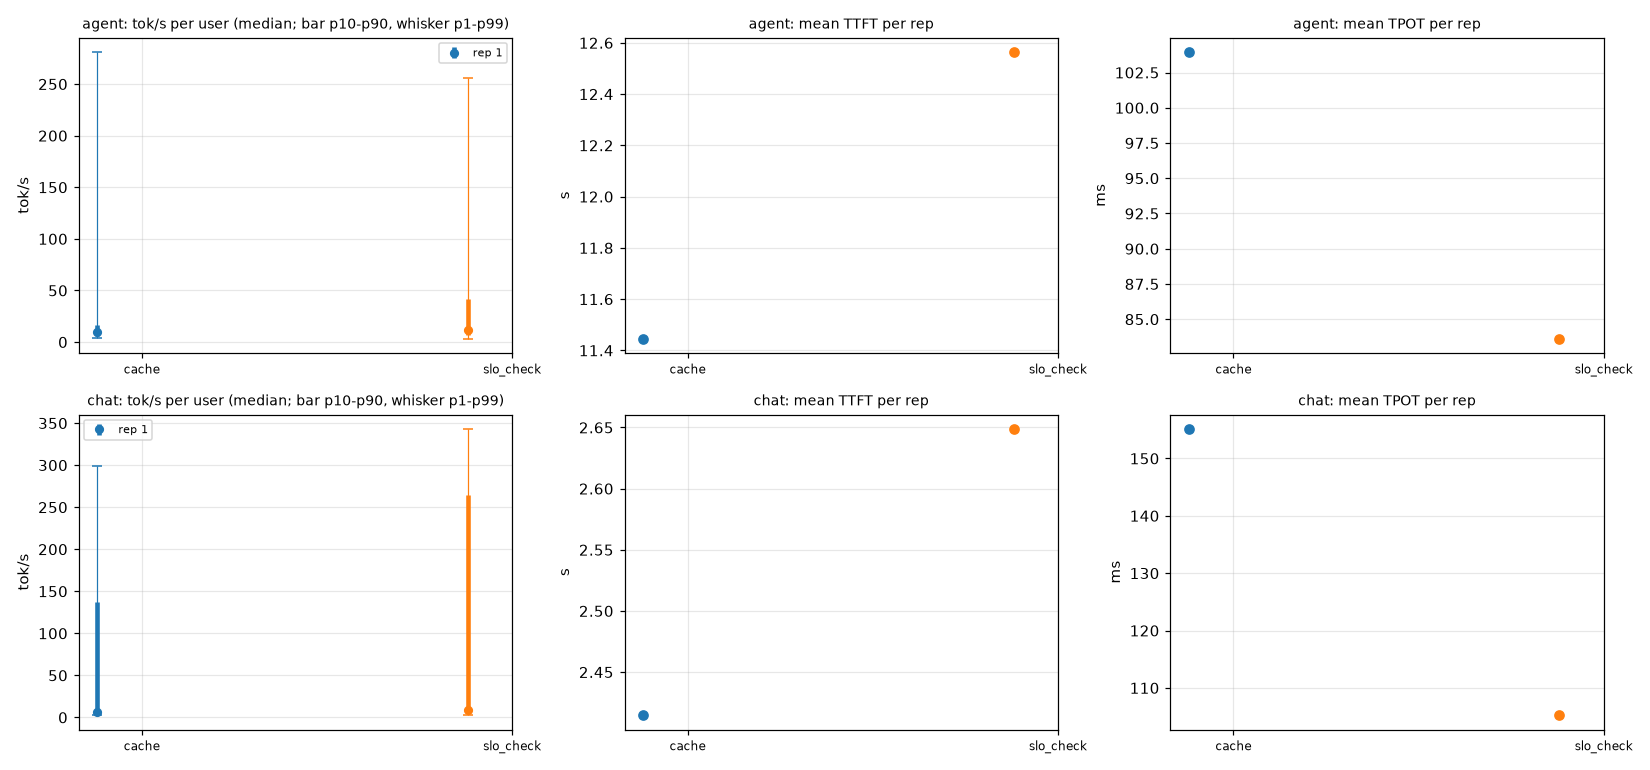

The table this chart was drawn from, first rows:
workload, rate, arm, stream, n, duration_s, out_tok_s, user_tok_s_median, user_tok_s_p1, user_tok_s_p10, user_tok_s_p90, user_tok_s_p99, burst_frac, ttft_mean_ms, ttft_p99_ms, tpot_mean_ms, itl_p99_ms, tokens_per_verify, slo_ttft_ms, slo_tpot_ms, slo_attain, goodput_req_s, accept_rate
ab, 1.0, cache, agent, 192, 319.7, 257.1, 9.4, 3.85, 6.34, 16.98, 281.0, 0.0, 11446, 42172, 104, 393.9, 3.454, 10000, 80.0, 0.1615, 0.097, 0.818
ab, 1.0, cache, chat, 2400, 303.3, 1657, 6.24, 2.53, 4.03, 137.2, 299.2, 0.0, 2415, 25661, 155.2, 647.7, 2.052, 2000, 50.0, 0.1504, 1.19, 0.3506
ab, 1.0, slo_check, agent, 192, 257.7, 318.9, 11.94, 3.42, 7.19, 41.4, 256.4, 0.0, 12564, 48890, 83.63, 379.7, 3.561, 10000, 80.0, 0.276, 0.206, 0.8537
ab, 1.0, slo_check, chat, 2400, 303.3, 1657, 8.99, 2.85, 4.74, 264.4, 343.2, 0.0, 2649, 25162, 105.2, 579.1, 2.06, 2000, 50.0, 0.3325, 2.631, 0.3532
